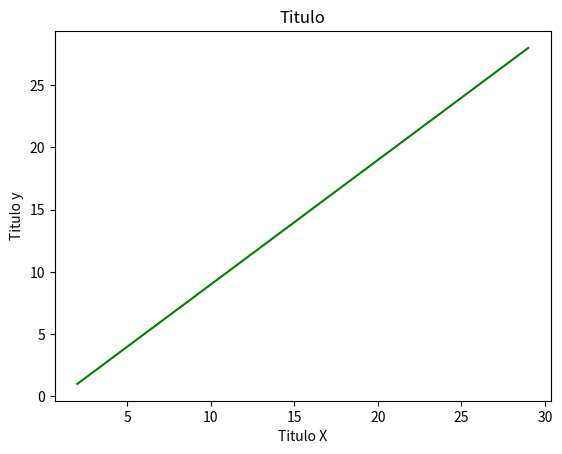

Reproduce this figure in Python.
r"""

Realizar uma simples plotagem com o matplot lib

"""
__author__ = "Marcel Barreto"

from matplotlib import pyplot as plt # Vizualizar

x = [2, 5, 8, 11, 14, 17, 20, 23, 26, 29]
y = [1, 4, 7, 10, 13, 16, 19, 22, 25, 28]

# Inserir os dados no gráfico
plt.plot(x, y, c='green')

plt.title("Titulo")
plt.ylabel("Titulo y")
plt.xlabel("Titulo X")

plt.show()